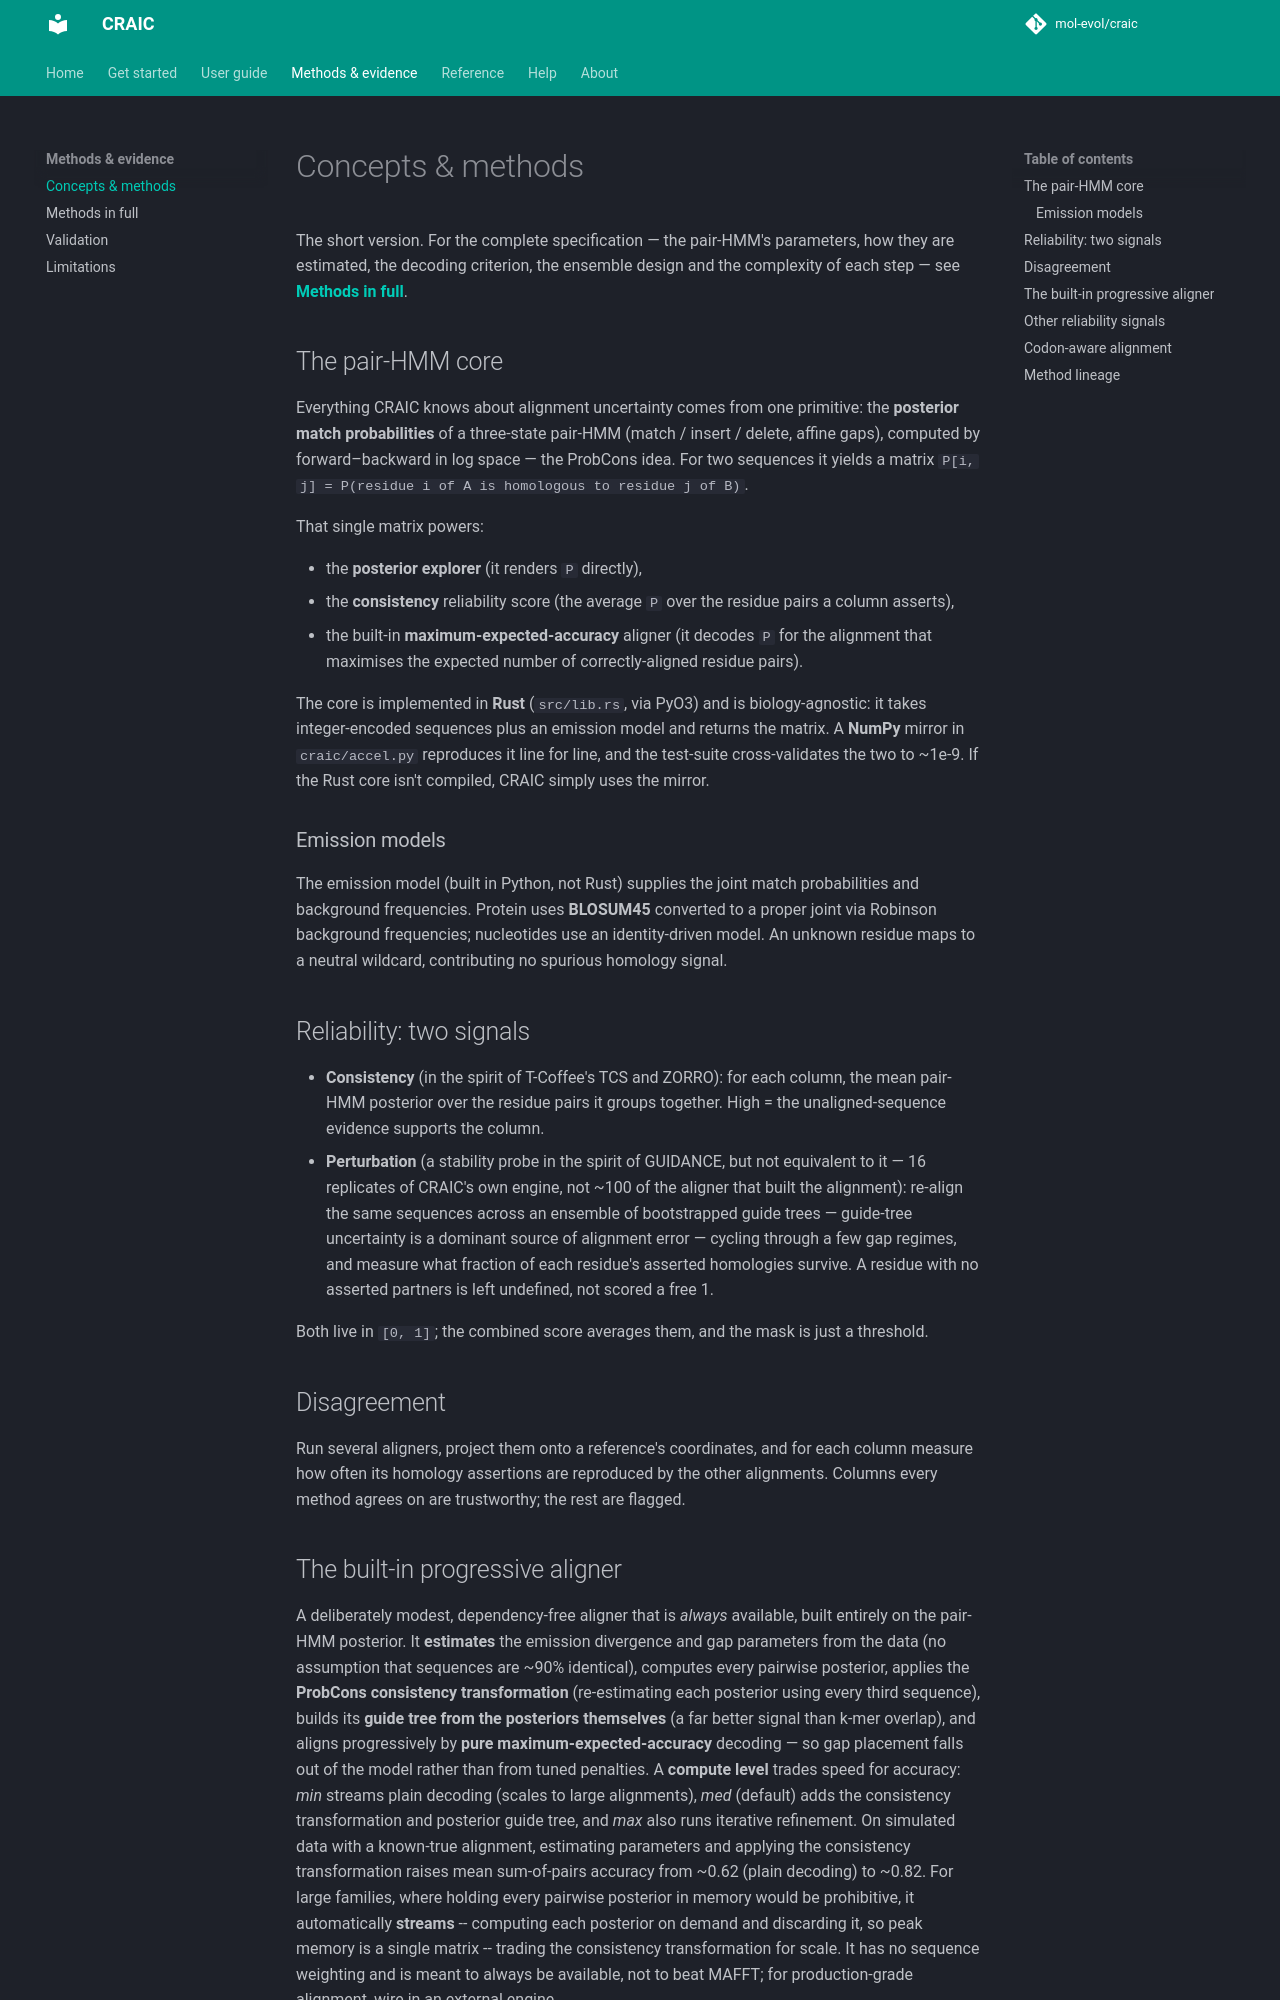

repository: mol-evol/CRAIC · page: concepts/index.html · generator: mkdocs

# Concepts & methods

The short version. For the complete specification — the pair-HMM's parameters,
how they are estimated, the decoding criterion, the ensemble design and the
complexity of each step — see **[Methods in full](methods.md)**.

## The pair-HMM core

Everything CRAIC knows about alignment uncertainty comes from one primitive: the **posterior
match probabilities** of a three-state pair-HMM (match / insert / delete, affine gaps),
computed by forward–backward in log space — the ProbCons idea. For two sequences it yields a
matrix `P[i, j] = P(residue i of A is homologous to residue j of B)`.

That single matrix powers:

- the **posterior explorer** (it renders `P` directly),
- the **consistency** reliability score (the average `P` over the residue pairs a column
  asserts),
- the built-in **maximum-expected-accuracy** aligner (it decodes `P` for the alignment that
  maximises the expected number of correctly-aligned residue pairs).

The core is implemented in **Rust** (`src/lib.rs`, via PyO3) and is biology-agnostic: it takes
integer-encoded sequences plus an emission model and returns the matrix. A **NumPy** mirror in
`craic/accel.py` reproduces it line for line, and the test-suite cross-validates the two to
~1e-9. If the Rust core isn't compiled, CRAIC simply uses the mirror.

### Emission models

The emission model (built in Python, not Rust) supplies the joint match probabilities and
background frequencies. Protein uses **BLOSUM45** converted to a proper joint via Robinson
background frequencies; nucleotides use an identity-driven model. An unknown residue maps to a
neutral wildcard, contributing no spurious homology signal.

## Reliability: two signals

- **Consistency** (in the spirit of T-Coffee's TCS and ZORRO): for each column, the mean
  pair-HMM posterior over the residue pairs it groups together. High = the unaligned-sequence
  evidence supports the column.
- **Perturbation** (a stability probe in the spirit of GUIDANCE, but not equivalent to it —
  16 replicates of CRAIC's own engine, not ~100 of the aligner that built the alignment):
  re-align the same sequences across an ensemble
  of bootstrapped guide trees — guide-tree uncertainty is a dominant source of alignment error —
  cycling through a few gap regimes, and measure what fraction of each residue's asserted
  homologies survive. A residue with no asserted partners is left undefined, not scored a free 1.

Both live in `[0, 1]`; the combined score averages them, and the mask is just a threshold.

## Disagreement

Run several aligners, project them onto a reference's coordinates, and for each column measure
how often its homology assertions are reproduced by the other alignments. Columns every method
agrees on are trustworthy; the rest are flagged.
